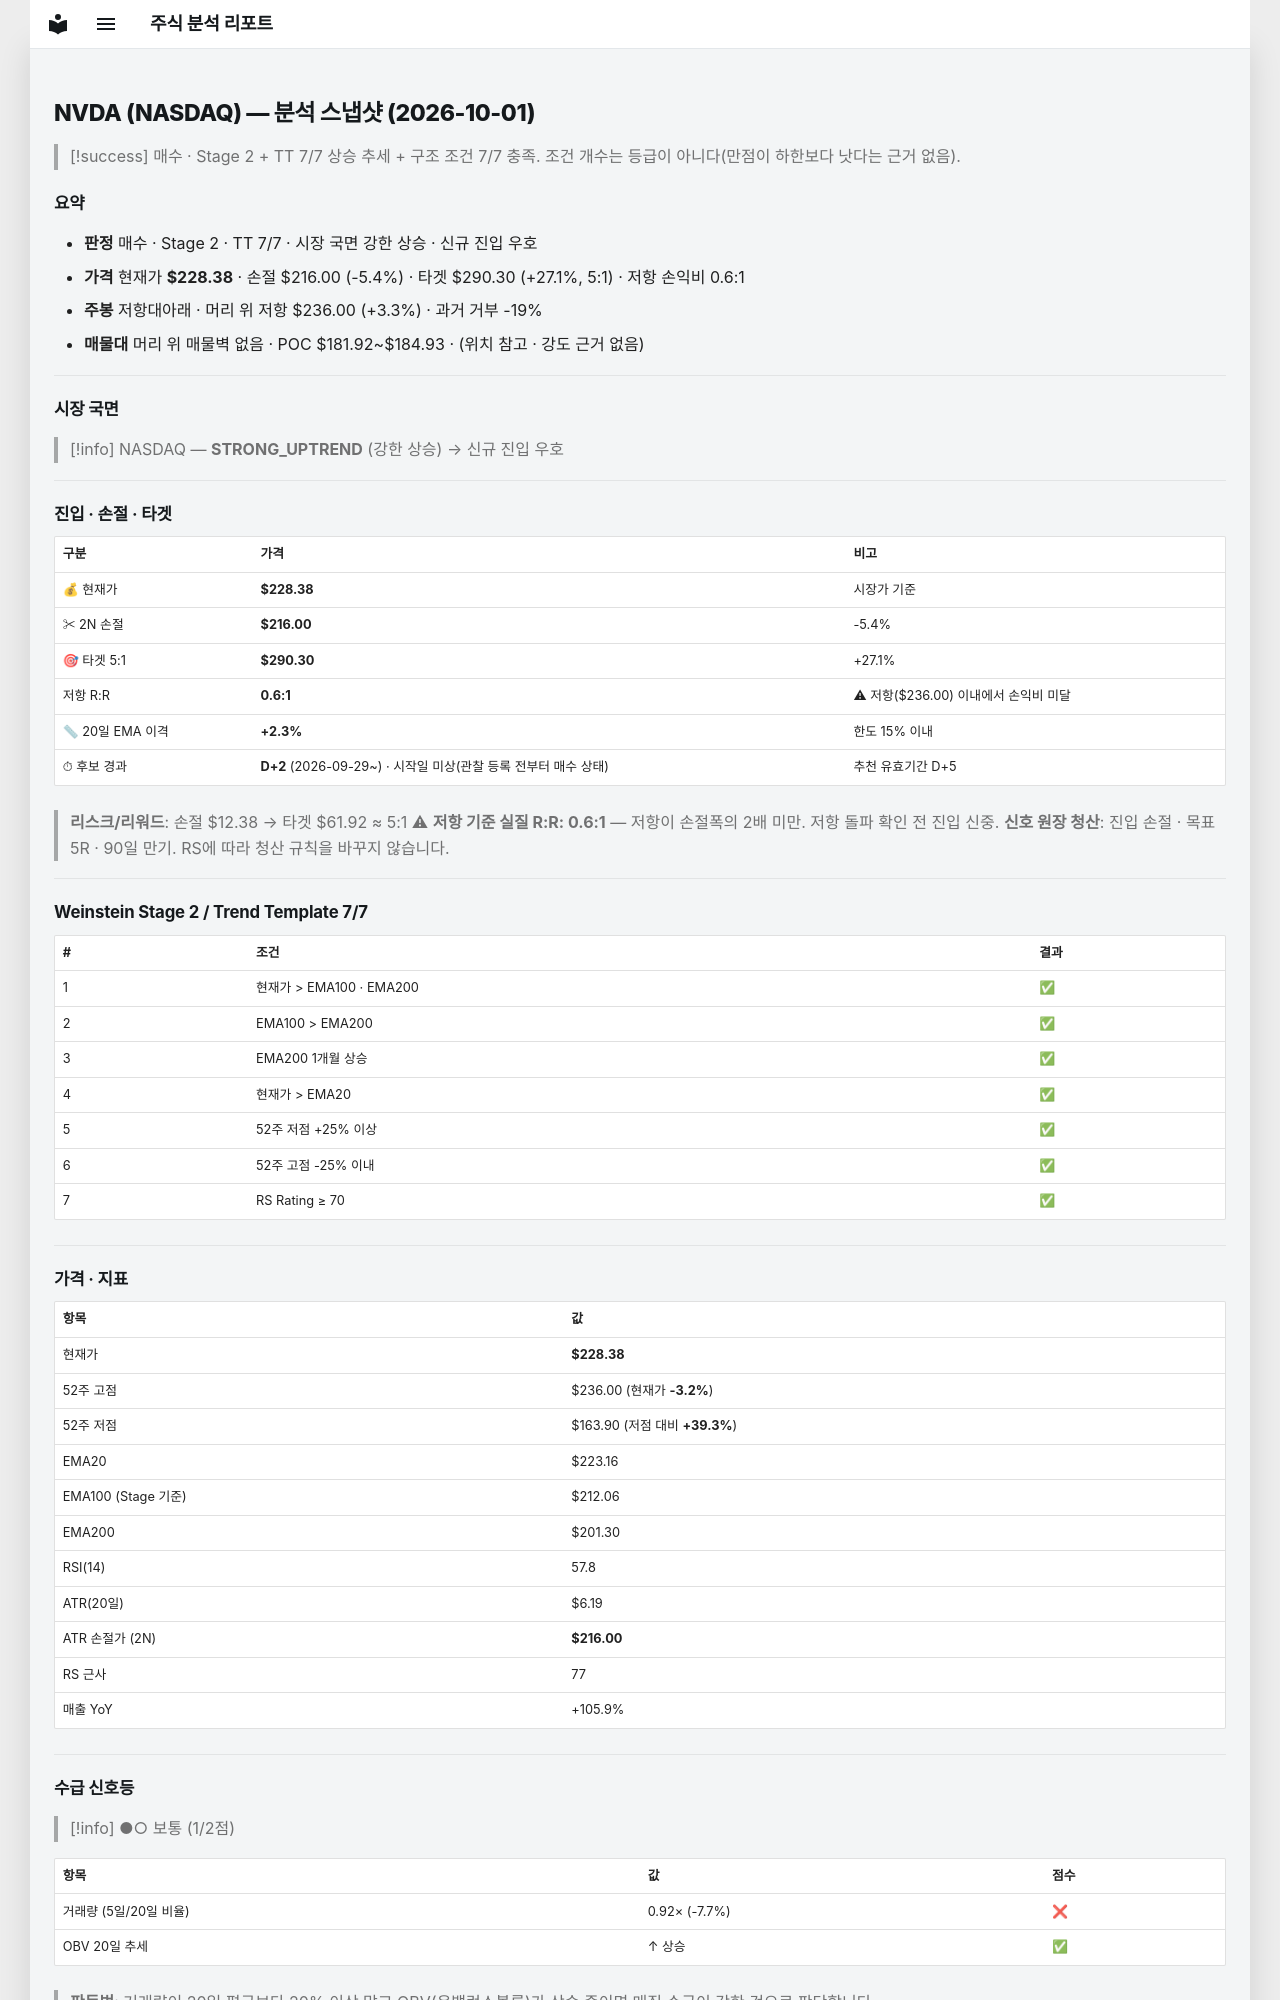

repository: soloandco/stock-reports · page: snapshots/NVDA-2026-10-01/index.html · generator: mkdocs

---
type: analysis-snapshot
title: NVDA 분석 스냅샷
ticker: NVDA
market: NASDAQ
created: 2026-10-01
updated: 2026-10-01
bar-date: 2026-09-30
verdict: 매수후보
real-rr: 0.62
sma50-gap-pct: 2.3
candidate-days: 2
candidate-since: 2026-09-29
candidate-start-unknown: true
weekly-position: 저항대아래
weekly-overhead-price: 236.00
weekly-overhead-pct: 3.3
stage: 2
trend-template-score: 7
tt-max: 7
ma-set: ema-20-100-200
price: 228.3800048828125
stop-price: 215.9969963522259
market-regime: STRONG_UPTREND
supply-demand-score: 1/2
supply-demand-label: 보통
status: tracking
tags:
  - stock-agent
  - watchlist
  - NVDA
  - analysis
related:
  - "[[analysis-template]]"
---

# NVDA (NASDAQ) — 분석 스냅샷 (2026-10-01)

> [!success] 매수 · Stage 2 + TT 7/7
> 상승 추세 + 구조 조건 7/7 충족. 조건 개수는 등급이 아니다(만점이 하한보다 낫다는 근거 없음).

## 요약

- **판정** 매수 · Stage 2 · TT 7/7 · 시장 국면 강한 상승 · 신규 진입 우호
- **가격** 현재가 **$228.38** · 손절 $216.00 (-5.4%) · 타겟 $290.30 (+27.1%, 5:1) · 저항 손익비 0.6:1
- **주봉** 저항대아래 · 머리 위 저항 $236.00 (+3.3%) · 과거 거부 -19%
- **매물대** 머리 위 매물벽 없음 · POC $181.92~$184.93 · (위치 참고 · 강도 근거 없음)

---

## 시장 국면

> [!info] NASDAQ — **STRONG_UPTREND** (강한 상승) → 신규 진입 우호

---

## 진입 · 손절 · 타겟

| 구분 | 가격 | 비고 |
|------|------|------|
| 💰 현재가 | **$228.38** | 시장가 기준 |
| ✂ 2N 손절 | **$216.00** | -5.4% |
| 🎯 타겟 5:1 | **$290.30** | +27.1% |
| 저항 R:R | **0.6:1** | ⚠ 저항($236.00) 이내에서 손익비 미달 |
| 📏 20일 EMA 이격 | **+2.3%** | 한도 15% 이내 |
| ⏱ 후보 경과 | **D+2** (2026-09-29~) · 시작일 미상(관찰 등록 전부터 매수 상태) | 추천 유효기간 D+5 |

> **리스크/리워드**: 손절 $12.38 → 타겟 $61.92 ≈ 5:1
> ⚠ **저항 기준 실질 R:R: 0.6:1** — 저항이 손절폭의 2배 미만. 저항 돌파 확인 전 진입 신중.
> **신호 원장 청산**: 진입 손절 · 목표 5R · 90일 만기. RS에 따라 청산 규칙을 바꾸지 않습니다.

---

## Weinstein Stage 2 / Trend Template 7/7

| # | 조건 | 결과 |
|---|------|------|
| 1 | 현재가 > EMA100 · EMA200 | ✅ |
| 2 | EMA100 > EMA200 | ✅ |
| 3 | EMA200 1개월 상승 | ✅ |
| 4 | 현재가 > EMA20 | ✅ |
| 5 | 52주 저점 +25% 이상 | ✅ |
| 6 | 52주 고점 -25% 이내 | ✅ |
| 7 | RS Rating ≥ 70 | ✅ |

---

## 가격 · 지표

| 항목 | 값 |
|------|---|
| 현재가 | **$228.38** |
| 52주 고점 | $236.00 (현재가 **-3.2%**) |
| 52주 저점 | $163.90 (저점 대비 **+39.3%**) |
| EMA20 | $223.16 |
| EMA100 (Stage 기준) | $212.06 |
| EMA200 | $201.30 |
| RSI(14) | 57.8 |
| ATR(20일) | $6.19 |
| ATR 손절가 (2N) | **$216.00** |
| RS 근사 | 77 |
| 매출 YoY | +105.9% |

---
## 수급 신호등

> [!info] ●○ 보통 (1/2점)

| 항목 | 값 | 점수 |
|------|------|------|
| 거래량 (5일/20일 비율) | 0.92× (-7.7%) | ❌ |
| OBV 20일 추세 | ↑ 상승 | ✅ |

> **판독법**: 거래량이 20일 평균보다 20% 이상 많고 OBV(온밸런스볼륨)가 상승 중이면 매집 수급이 강한 것으로 판단합니다.

---
